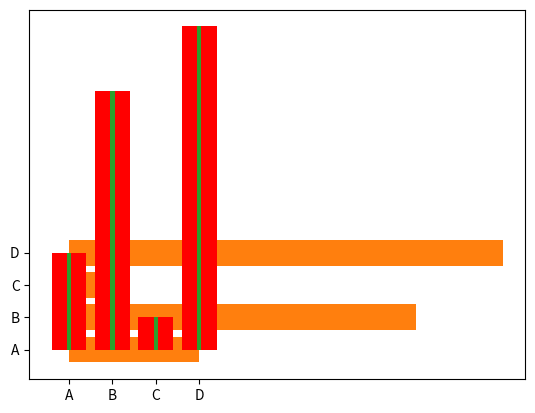

Write the Python code that produced this figure.
#Grafica 4 barras
import matplotlib.pyplot as plt
import numpy as np
x = np.array(["A", "B", "C", "D"])
y = np.array([3, 8, 1, 10])
plt.bar(x,y)
plt.show()


#grafica 4 barras horizontales
x = np.array(["A", "B", "C", "D"])
y = np.array([3, 8, 1, 10])
plt.barh(x, y)
plt.show()


#grafica 4 barras en color Rojo
x = np.array(["A", "B", "C", "D"])
y = np.array([3, 8, 1, 10])
plt.bar(x, y, color = "red")
plt.show()


#define el ancho de las barras
x = np.array(["A", "B", "C", "D"])
y = np.array([3, 8, 1, 10])
plt.bar(x, y, width = 0.1)
plt.show()


